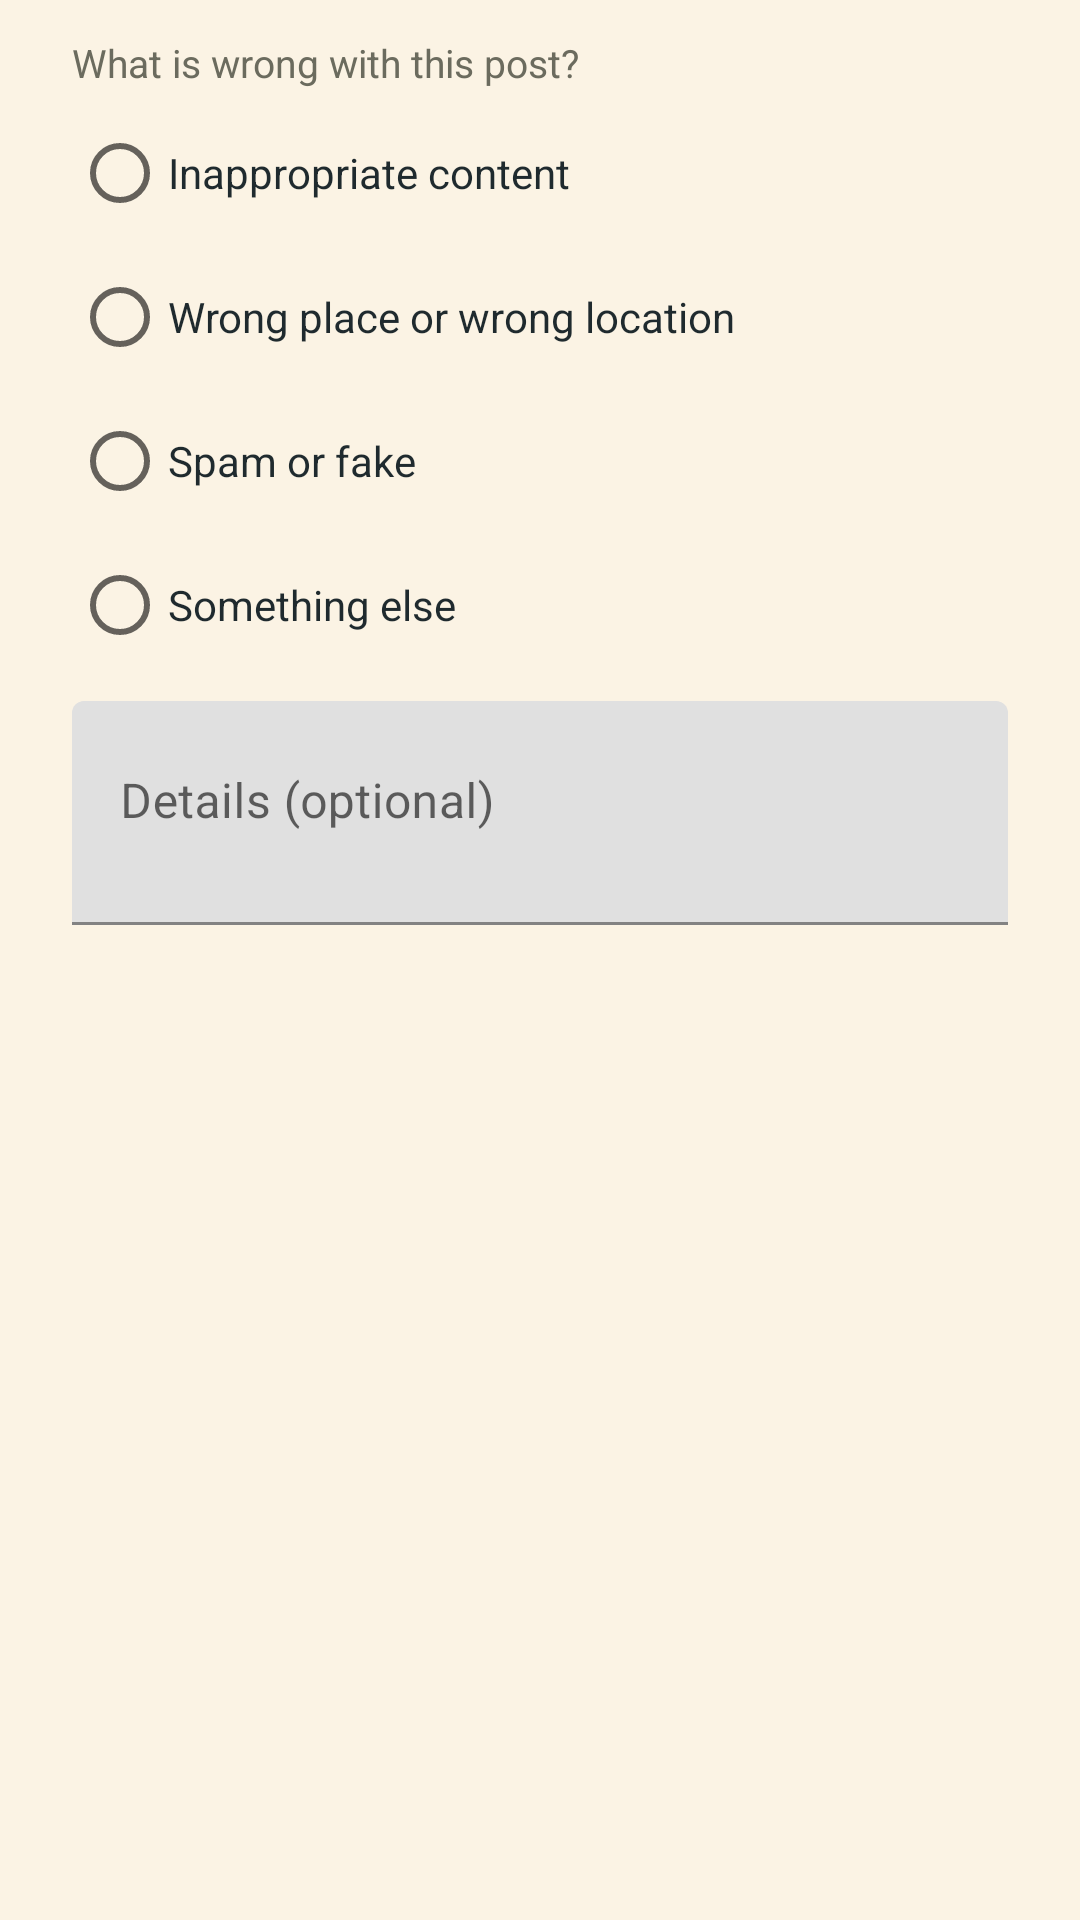

Here is an Android app screen rendered from its layout file. Give the layout XML and the strings, colors and styles it references.
<!-- AndroidManifest.xml: application theme Theme.SpotSnap -->
<!-- res/layout/dialog_report.xml -->
<?xml version="1.0" encoding="utf-8"?>
<LinearLayout xmlns:android="http://schemas.android.com/apk/res/android"
    android:layout_width="match_parent"
    android:layout_height="wrap_content"
    android:orientation="vertical"
    android:paddingStart="24dp"
    android:paddingTop="12dp"
    android:paddingEnd="24dp">

    <TextView
        android:layout_width="wrap_content"
        android:layout_height="wrap_content"
        android:text="What is wrong with this post?"
        android:textColor="@color/muted_dark"
        android:textSize="13sp" />

    <RadioGroup
        android:id="@+id/report_reasons"
        android:layout_width="match_parent"
        android:layout_height="wrap_content"
        android:layout_marginTop="4dp"
        android:layout_marginBottom="8dp"
        android:orientation="vertical">

        <RadioButton
            android:id="@+id/report_inappropriate"
            android:layout_width="match_parent"
            android:layout_height="wrap_content"
            android:text="Inappropriate content"
            android:textColor="@color/ink" />

        <RadioButton
            android:id="@+id/report_wrong_place"
            android:layout_width="match_parent"
            android:layout_height="wrap_content"
            android:text="Wrong place or wrong location"
            android:textColor="@color/ink" />

        <RadioButton
            android:id="@+id/report_spam"
            android:layout_width="match_parent"
            android:layout_height="wrap_content"
            android:text="Spam or fake"
            android:textColor="@color/ink" />

        <RadioButton
            android:id="@+id/report_other"
            android:layout_width="match_parent"
            android:layout_height="wrap_content"
            android:text="Something else"
            android:textColor="@color/ink" />
    </RadioGroup>

    <com.google.android.material.textfield.TextInputLayout
        android:layout_width="match_parent"
        android:layout_height="wrap_content"
        android:hint="Details (optional)">

        <com.google.android.material.textfield.TextInputEditText
            android:id="@+id/report_details"
            android:layout_width="match_parent"
            android:layout_height="wrap_content"
            android:gravity="top|start"
            android:inputType="textMultiLine|textCapSentences"
            android:maxLength="500"
            android:minLines="2" />
    </com.google.android.material.textfield.TextInputLayout>
</LinearLayout>
<!-- resources referenced by this layout -->
<resources>
  <color name="ink">#1F2A2E</color>
  <color name="muted_dark">#6B6B5E</color>
  <style name="Theme.SpotSnap" parent="Theme.MaterialComponents.Light.NoActionBar">
          <item name="colorPrimary">@color/ink</item>
          <item name="colorOnPrimary">@color/cream</item>
          <item name="colorSecondary">@color/mustard</item>
          <item name="android:windowBackground">@color/cream</item>
          <item name="android:statusBarColor">@color/cream</item>
          <item name="android:windowLightStatusBar">true</item>
      </style>
  <color name="cream">#FBF3E4</color>
  <color name="mustard">#F2B134</color>
</resources>
